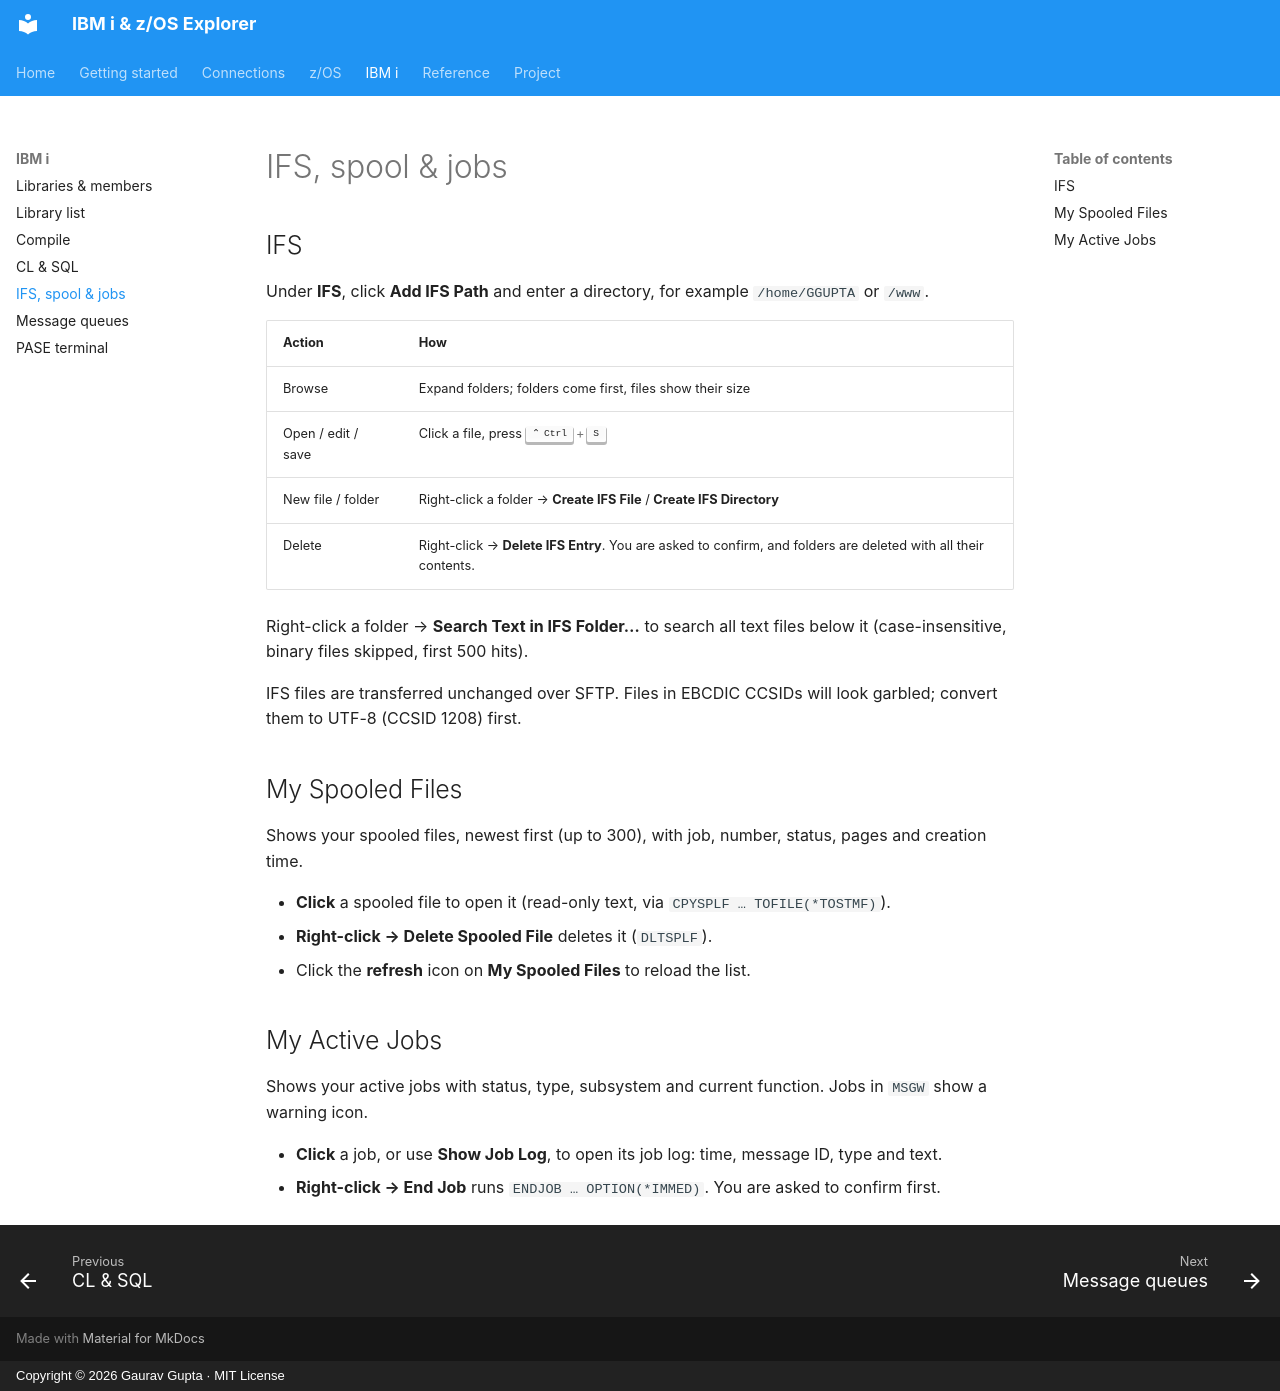

repository: gauravgupta0612/IBM-i-z-OS-Explorer-doc · page: ibmi/ifs-spool-jobs/index.html · generator: mkdocs · copyright: Copyright © 2026 Gaurav Gupta · MIT License

# IFS, spool & jobs

## IFS

Under **IFS**, click **Add IFS Path** and enter a directory, for example `/home/GGUPTA` or `/www`.

| Action | How |
|---|---|
| Browse | Expand folders; folders come first, files show their size |
| Open / edit / save | Click a file, press ++ctrl+s++ |
| New file / folder | Right-click a folder → **Create IFS File** / **Create IFS Directory** |
| Delete | Right-click → **Delete IFS Entry**. You are asked to confirm, and folders are deleted with all their contents. |

Right-click a folder → **Search Text in IFS Folder…** to search all text files below it (case-insensitive, binary files skipped, first 500 hits).

IFS files are transferred unchanged over SFTP. Files in EBCDIC CCSIDs will look garbled; convert them to UTF-8 (CCSID 1208) first.

## My Spooled Files

Shows your spooled files, newest first (up to 300), with job, number, status, pages and creation time.

- **Click** a spooled file to open it (read-only text, via `CPYSPLF … TOFILE(*TOSTMF)`).
- **Right-click → Delete Spooled File** deletes it (`DLTSPLF`).
- Click the **refresh** icon on **My Spooled Files** to reload the list.

## My Active Jobs

Shows your active jobs with status, type, subsystem and current function. Jobs in `MSGW` show a warning icon.

- **Click** a job, or use **Show Job Log**, to open its job log: time, message ID, type and text.
- **Right-click → End Job** runs `ENDJOB … OPTION(*IMMED)`. You are asked to confirm first.
